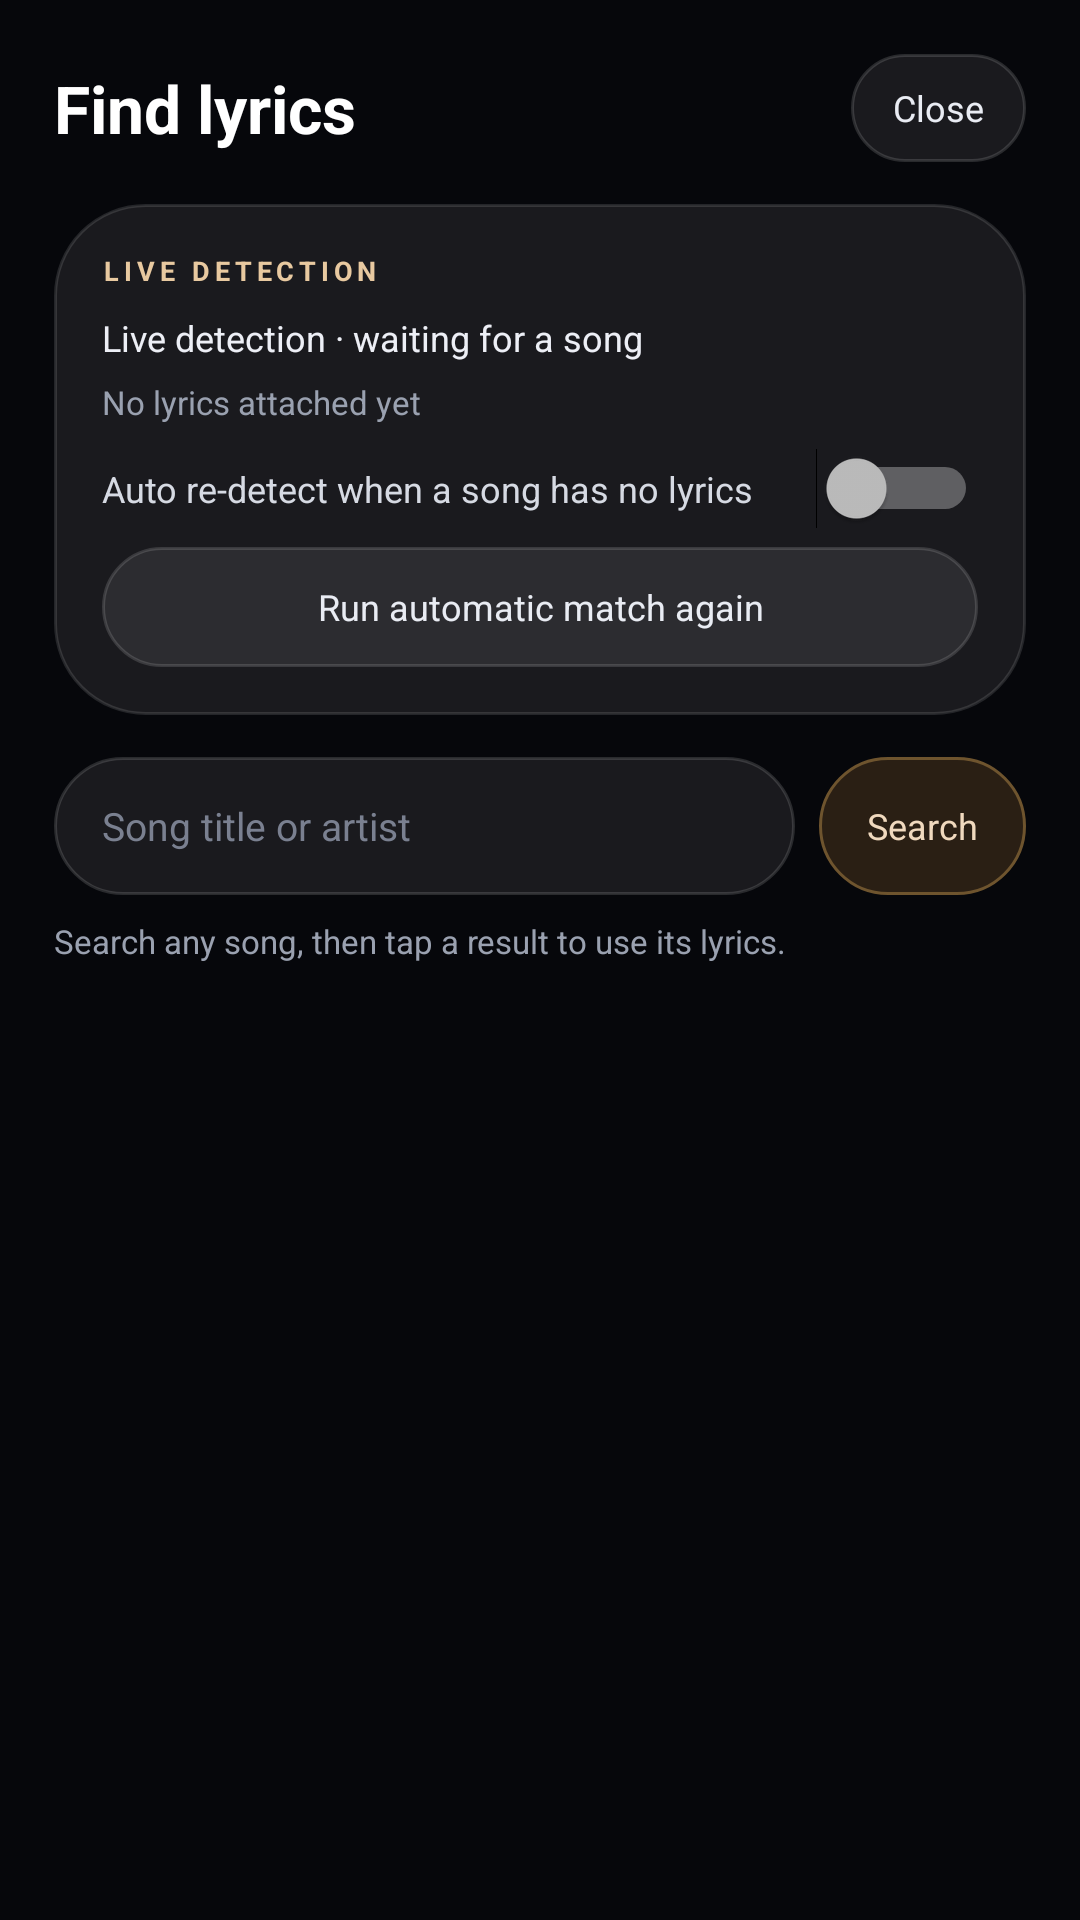

This screen was rendered from an Android layout file. Write that file and the resources it references.
<!-- AndroidManifest.xml: application theme AppTheme -->
<!-- res/layout/activity_finder.xml -->
<?xml version="1.0" encoding="utf-8"?>
<LinearLayout xmlns:android="http://schemas.android.com/apk/res/android"
    android:layout_width="match_parent"
    android:layout_height="match_parent"
    android:orientation="vertical"
    android:background="#06070B"
    android:padding="18dp">

    <LinearLayout
        android:layout_width="match_parent"
        android:layout_height="wrap_content"
        android:orientation="horizontal"
        android:gravity="center_vertical">

        <TextView
            android:layout_width="0dp"
            android:layout_height="wrap_content"
            android:layout_weight="1"
            android:text="Find lyrics"
            android:textSize="22sp"
            android:textStyle="bold"
            android:textColor="#FFFFFF" />

        <TextView
            android:id="@+id/btnClose"
            android:layout_width="wrap_content"
            android:layout_height="36dp"
            android:gravity="center"
            android:paddingLeft="14dp"
            android:paddingRight="14dp"
            android:background="@drawable/pill_soft"
            android:text="Close"
            android:textColor="#E9ECF3"
            android:textSize="12sp"
            android:clickable="true"
            android:focusable="true" />
    </LinearLayout>

    
    <LinearLayout
        android:layout_width="match_parent"
        android:layout_height="wrap_content"
        android:layout_marginTop="14dp"
        android:orientation="vertical"
        android:background="@drawable/glass_card"
        android:padding="16dp">

        <TextView
            android:layout_width="match_parent"
            android:layout_height="wrap_content"
            android:text="LIVE DETECTION"
            android:textSize="9sp"
            android:letterSpacing="0.18"
            android:textStyle="bold"
            android:textColor="#E8C9A0" />

        <TextView
            android:id="@+id/detected"
            android:layout_width="match_parent"
            android:layout_height="wrap_content"
            android:layout_marginTop="8dp"
            android:textSize="12sp"
            android:lineSpacingExtra="3dp"
            android:textColor="#EDEFF6"
            android:text="Live detection · waiting for a song" />

        <TextView
            android:id="@+id/match"
            android:layout_width="match_parent"
            android:layout_height="wrap_content"
            android:layout_marginTop="6dp"
            android:textSize="11sp"
            android:textColor="#9AA1B0"
            android:text="No lyrics attached yet" />

        <Switch
            android:id="@+id/swAutoRetry"
            android:layout_width="match_parent"
            android:layout_height="wrap_content"
            android:layout_marginTop="8dp"
            android:text="Auto re-detect when a song has no lyrics"
            android:textColor="#D6DAE3"
            android:textSize="12sp" />

        <TextView
            android:id="@+id/btnAuto"
            android:layout_width="match_parent"
            android:layout_height="40dp"
            android:layout_marginTop="6dp"
            android:gravity="center"
            android:background="@drawable/pill_soft"
            android:text="Run automatic match again"
            android:textColor="#E9ECF3"
            android:textSize="12sp"
            android:clickable="true"
            android:focusable="true" />
    </LinearLayout>

    
    <LinearLayout
        android:layout_width="match_parent"
        android:layout_height="wrap_content"
        android:layout_marginTop="14dp"
        android:orientation="horizontal"
        android:gravity="center_vertical">

        <EditText
            android:id="@+id/query"
            android:layout_width="0dp"
            android:layout_height="46dp"
            android:layout_weight="1"
            android:background="@drawable/pill_soft"
            android:paddingLeft="16dp"
            android:paddingRight="16dp"
            android:hint="Song title or artist"
            android:textColorHint="#7A8090"
            android:textColor="#FFFFFF"
            android:textSize="13sp"
            android:inputType="text"
            android:imeOptions="actionSearch"
            android:singleLine="true" />

        <TextView
            android:id="@+id/btnSearch"
            android:layout_width="wrap_content"
            android:layout_height="46dp"
            android:layout_marginStart="8dp"
            android:gravity="center"
            android:paddingLeft="16dp"
            android:paddingRight="16dp"
            android:background="@drawable/pill_accent"
            android:text="Search"
            android:textColor="#F0D9BE"
            android:textSize="12sp"
            android:clickable="true"
            android:focusable="true" />
    </LinearLayout>

    <ProgressBar
        android:id="@+id/progress"
        style="?android:attr/progressBarStyleHorizontal"
        android:layout_width="match_parent"
        android:layout_height="3dp"
        android:layout_marginTop="10dp"
        android:indeterminate="true"
        android:indeterminateTint="#E8C9A0"
        android:visibility="gone" />

    <TextView
        android:id="@+id/status"
        android:layout_width="match_parent"
        android:layout_height="wrap_content"
        android:layout_marginTop="8dp"
        android:textSize="11sp"
        android:textColor="#9AA1B0"
        android:text="Search any song, then tap a result to use its lyrics." />

    <ListView
        android:id="@+id/list"
        android:layout_width="match_parent"
        android:layout_height="0dp"
        android:layout_weight="1"
        android:layout_marginTop="8dp"
        android:divider="#1AFFFFFF"
        android:dividerHeight="1dp"
        android:scrollbars="none" />

    <TextView
        android:id="@+id/empty"
        android:layout_width="match_parent"
        android:layout_height="wrap_content"
        android:text="Nothing found. Try “title artist” or a different spelling."
        android:textSize="12sp"
        android:textColor="#7A8090"
        android:gravity="center"
        android:visibility="gone" />
</LinearLayout>
<!-- resources referenced by this layout -->
<resources>
  <!-- drawable glass_card (drawable) -->
  <?xml version="1.0" encoding="utf-8"?>
  <shape xmlns:android="http://schemas.android.com/apk/res/android" android:shape="rectangle">
      <solid android:color="#14FFFFFF" />
      <corners android:radius="30dp" />
      <stroke android:width="1dp" android:color="#1FFFFFFF" />
  </shape>
  <!-- drawable pill_accent (drawable) -->
  <?xml version="1.0" encoding="utf-8"?>
  <shape xmlns:android="http://schemas.android.com/apk/res/android" android:shape="rectangle">
      <solid android:color="#2A1F14" />
      <corners android:radius="999dp" />
      <stroke android:width="1dp" android:color="#6E542E" />
  </shape>
  <!-- drawable pill_soft (drawable) -->
  <?xml version="1.0" encoding="utf-8"?>
  <shape xmlns:android="http://schemas.android.com/apk/res/android" android:shape="rectangle">
      <solid android:color="#14FFFFFF" />
      <corners android:radius="999dp" />
      <stroke android:width="1dp" android:color="#24FFFFFF" />
  </shape>
  <style name="AppTheme" parent="android:Theme.Material.NoActionBar">
          <item name="android:windowBackground">#08080C</item>
          <item name="android:colorAccent">#E8C9A0</item>
          <item name="android:windowLightStatusBar">false</item>
          <item name="android:forceDarkAllowed">false</item>
          <item name="android:statusBarColor">#08080C</item>
          <item name="android:navigationBarColor">#08080C</item>
          <item name="android:textColorPrimary">#F2F3F7</item>
          <item name="android:textColorSecondary">#9AA0AE</item>
      </style>
</resources>
